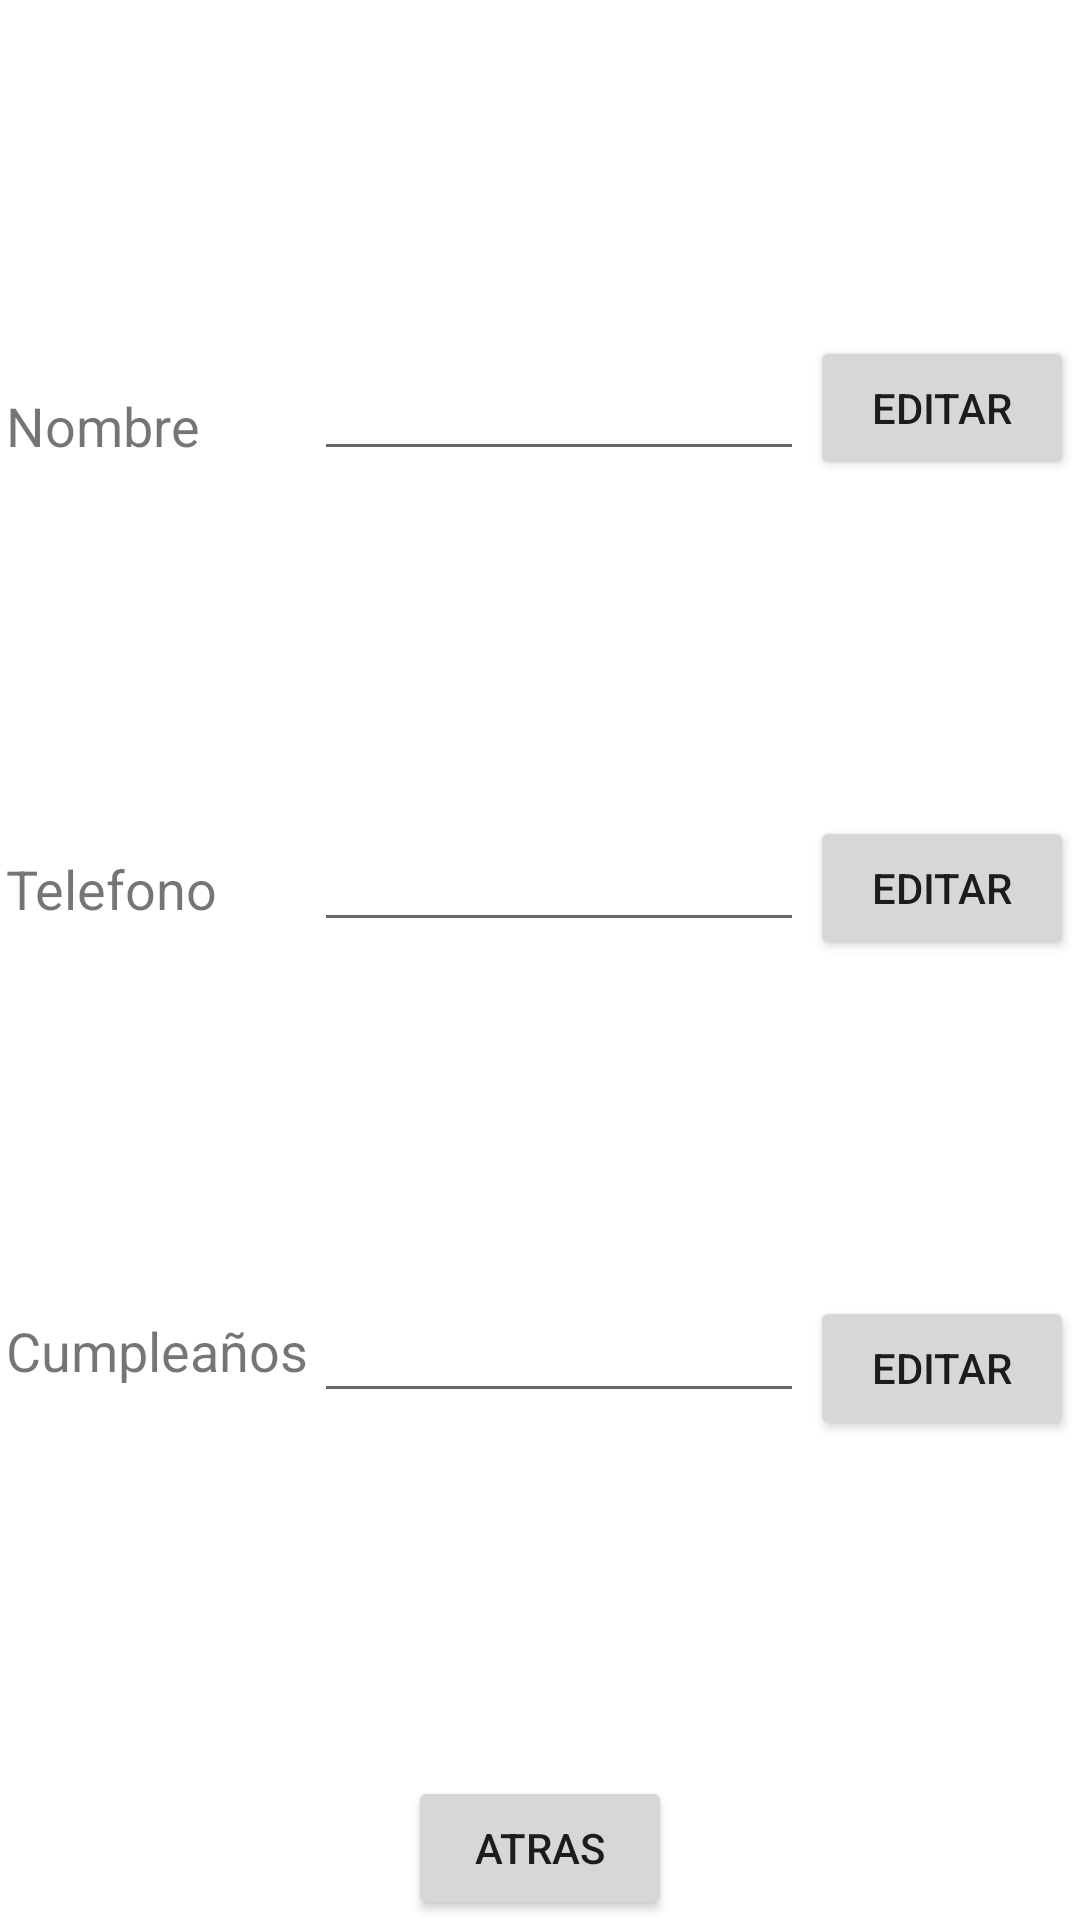

Android layout source for this screen:
<!-- AndroidManifest.xml: application theme Theme.Carmelo3Full -->
<!-- res/layout/activity_editar.xml -->
<?xml version="1.0" encoding="utf-8"?>
<androidx.constraintlayout.widget.ConstraintLayout xmlns:android="http://schemas.android.com/apk/res/android"
    xmlns:app="http://schemas.android.com/apk/res-auto"
    xmlns:tools="http://schemas.android.com/tools"
    android:layout_width="match_parent"
    android:layout_height="wrap_content"
    tools:context=".Editar">

    <EditText
        android:id="@+id/tvPhoneEdit"
        android:layout_width="wrap_content"
        android:layout_height="wrap_content"
        android:ems="10"
        android:inputType="textPersonName"
        android:textSize="14sp"
        app:layout_constraintBottom_toTopOf="@+id/tvBday"
        app:layout_constraintStart_toEndOf="@+id/textView10"
        app:layout_constraintStart_toStartOf="@+id/tvBday"
        app:layout_constraintTop_toBottomOf="@+id/tvNameEdit" />

    <TextView
        android:id="@+id/textView9"
        android:layout_width="wrap_content"
        android:layout_height="wrap_content"
        android:text="Nombre"
        android:textSize="18sp"
        app:layout_constraintBottom_toTopOf="@+id/textView10"
        app:layout_constraintStart_toStartOf="@+id/textView10"
        app:layout_constraintTop_toTopOf="parent" />

    <TextView
        android:id="@+id/textView10"
        android:layout_width="wrap_content"
        android:layout_height="wrap_content"
        android:text="Telefono"
        android:textSize="18sp"
        app:layout_constraintBottom_toTopOf="@+id/textView11"
        app:layout_constraintStart_toStartOf="@+id/textView11"
        app:layout_constraintTop_toBottomOf="@+id/textView9" />

    <EditText
        android:id="@+id/tvNameEdit"
        android:layout_width="wrap_content"
        android:layout_height="wrap_content"
        android:ems="10"
        android:inputType="textPersonName"
        android:textSize="14sp"
        app:layout_constraintBottom_toTopOf="@+id/tvPhoneEdit"
        app:layout_constraintStart_toEndOf="@+id/textView9"
        app:layout_constraintStart_toStartOf="@+id/tvPhoneEdit"
        app:layout_constraintTop_toTopOf="parent" />

    <Button
        android:id="@+id/btEditName"
        android:layout_width="wrap_content"
        android:layout_height="wrap_content"
        android:text="Editar"
        app:layout_constraintBottom_toTopOf="@+id/btEditPhone"
        app:layout_constraintEnd_toEndOf="parent"
        app:layout_constraintHorizontal_bias="0.5"
        app:layout_constraintStart_toEndOf="@+id/tvNameEdit"
        app:layout_constraintTop_toTopOf="parent" />

    <Button
        android:id="@+id/btEditPhone"
        android:layout_width="wrap_content"
        android:layout_height="wrap_content"
        android:text="Editar"
        app:layout_constraintBottom_toTopOf="@+id/btEditBday"
        app:layout_constraintEnd_toEndOf="parent"
        app:layout_constraintHorizontal_bias="0.5"
        app:layout_constraintStart_toEndOf="@+id/tvPhoneEdit"
        app:layout_constraintTop_toBottomOf="@+id/btEditName" />

    <Button
        android:id="@+id/btAtras"
        android:layout_width="wrap_content"
        android:layout_height="wrap_content"
        android:text="Atras"
        app:layout_constraintBottom_toBottomOf="parent"
        app:layout_constraintEnd_toEndOf="parent"
        app:layout_constraintStart_toStartOf="parent" />

    <TextView
        android:id="@+id/textView11"
        android:layout_width="wrap_content"
        android:layout_height="wrap_content"
        android:text="Cumpleaños"
        android:textSize="18sp"
        app:layout_constraintBottom_toTopOf="@+id/btAtras"
        app:layout_constraintEnd_toStartOf="@+id/tvBday"
        app:layout_constraintHorizontal_bias="0.5"
        app:layout_constraintStart_toStartOf="parent"
        app:layout_constraintTop_toBottomOf="@+id/textView10" />

    <EditText
        android:id="@+id/tvBday"
        android:layout_width="wrap_content"
        android:layout_height="wrap_content"
        android:ems="10"
        android:inputType="date"
        android:textSize="14sp"
        app:layout_constraintBottom_toTopOf="@+id/btAtras"
        app:layout_constraintEnd_toStartOf="@+id/btEditBday"
        app:layout_constraintHorizontal_bias="0.5"
        app:layout_constraintStart_toEndOf="@+id/textView11"
        app:layout_constraintTop_toBottomOf="@+id/tvPhoneEdit" />

    <Button
        android:id="@+id/btEditBday"
        android:layout_width="wrap_content"
        android:layout_height="wrap_content"
        android:text="Editar"
        app:layout_constraintBottom_toTopOf="@+id/btAtras"
        app:layout_constraintEnd_toEndOf="parent"
        app:layout_constraintHorizontal_bias="0.5"
        app:layout_constraintStart_toEndOf="@+id/tvBday"
        app:layout_constraintTop_toBottomOf="@+id/btEditPhone" />

</androidx.constraintlayout.widget.ConstraintLayout>
<!-- resources referenced by this layout -->
<resources>
  <style name="Theme.Carmelo3Full" parent="Theme.MaterialComponents.DayNight.DarkActionBar">
          
          <item name="colorPrimary">@color/purple_500</item>
          <item name="colorPrimaryVariant">@color/purple_700</item>
          <item name="colorOnPrimary">@color/white</item>
          
          <item name="colorSecondary">@color/teal_200</item>
          <item name="colorSecondaryVariant">@color/teal_700</item>
          <item name="colorOnSecondary">@color/black</item>
          
          <item name="android:statusBarColor" tools:targetApi="l">?attr/colorPrimaryVariant</item>
          
      </style>
  <!-- not gathered from this repository: default colours our renderer supplied (Android Studio template values) -->
  <color name="purple_500">#FF6200EE</color>
  <color name="purple_700">#FF3700B3</color>
  <color name="teal_200">#FF03DAC5</color>
  <color name="teal_700">#FF018786</color>
  <color name="black">#FF000000</color>
  <color name="white">#FFFFFFFF</color>
</resources>
